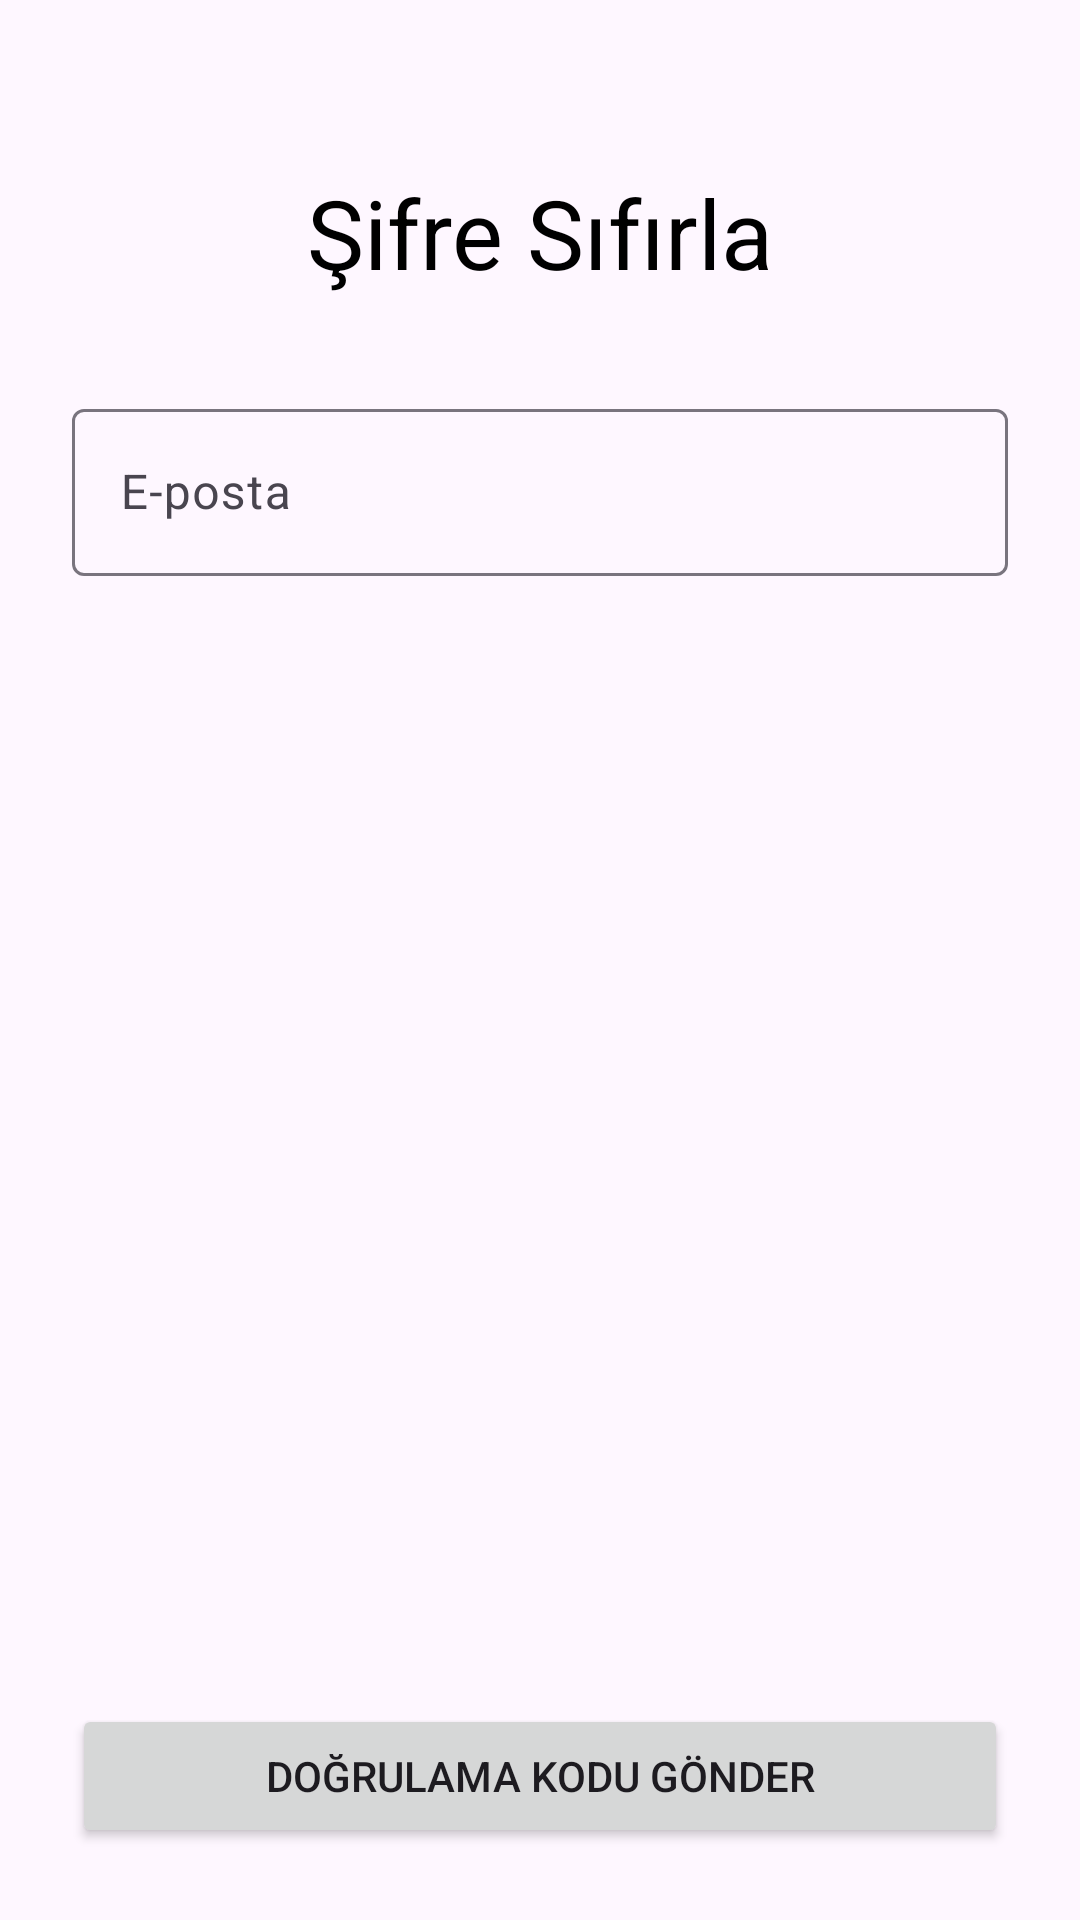

Here is an Android app screen rendered from its layout file. Give the layout XML and the strings, colors and styles it references.
<!-- AndroidManifest.xml: application theme Theme.HomemateMatching -->
<!-- res/layout/activity_reset_password.xml -->
<?xml version="1.0" encoding="utf-8"?>
<ScrollView xmlns:android="http://schemas.android.com/apk/res/android"
    xmlns:app="http://schemas.android.com/apk/res-auto"
    xmlns:tools="http://schemas.android.com/tools"
    android:layout_width="match_parent"
    android:layout_height="match_parent"
    android:fillViewport="true"
    tools:context=".ui.auth.resetpassword.ResetPasswordActivity">

    <androidx.constraintlayout.widget.ConstraintLayout
        android:layout_width="match_parent"
        android:layout_height="wrap_content"
        android:padding="24dp">

        <TextView
            android:id="@+id/textView"
            android:layout_width="wrap_content"
            android:layout_height="wrap_content"
            android:layout_marginTop="32dp"
            android:text="Şifre Sıfırla"
            android:textColor="@android:color/black"
            android:textSize="32sp"
            app:layout_constraintEnd_toEndOf="parent"
            app:layout_constraintStart_toStartOf="parent"
            app:layout_constraintTop_toTopOf="parent" />

        <com.google.android.material.textfield.TextInputLayout
            android:id="@+id/textInputLayoutEmail"
            android:layout_width="0dp"
            android:layout_height="wrap_content"
            android:layout_marginTop="32dp"
            android:hint="E-posta"
            app:layout_constraintEnd_toEndOf="parent"
            app:layout_constraintStart_toStartOf="parent"
            app:layout_constraintTop_toBottomOf="@+id/textView">

            <com.google.android.material.textfield.TextInputEditText
                android:id="@+id/textInputEditTextEmail"
                android:layout_width="match_parent"
                android:layout_height="wrap_content"
                android:inputType="textEmailAddress" />

        </com.google.android.material.textfield.TextInputLayout>

        <Button
            app:layout_constraintVertical_bias="1"
            android:id="@+id/buttonResetPassword"
            android:layout_width="0dp"
            android:layout_height="wrap_content"
            android:text="@string/send_verification_email"
            app:layout_constraintBottom_toBottomOf="parent"
            app:layout_constraintEnd_toEndOf="parent"
            app:layout_constraintStart_toStartOf="parent"
            app:layout_constraintTop_toBottomOf="@+id/textInputLayoutEmail" />

        <com.google.android.material.progressindicator.CircularProgressIndicator
            android:id="@+id/progressBar"
            android:layout_width="wrap_content"
            android:layout_height="wrap_content"
            android:indeterminate="true"
            android:visibility="gone"
            app:indicatorSize="16dp"
            app:layout_constraintBottom_toBottomOf="@+id/buttonResetPassword"
            app:layout_constraintEnd_toEndOf="@+id/buttonResetPassword"
            app:layout_constraintStart_toStartOf="@+id/buttonResetPassword"
            app:layout_constraintTop_toTopOf="@+id/buttonResetPassword"
            app:trackThickness="2dp" />

    </androidx.constraintlayout.widget.ConstraintLayout>
</ScrollView>
<!-- resources referenced by this layout -->
<resources>
  <string name="send_verification_email">Doğrulama Kodu Gönder</string>
  <style name="Theme.HomemateMatching" parent="Base.Theme.HomemateMatching" />
  <style name="Base.Theme.HomemateMatching" parent="Theme.Material3.DayNight.NoActionBar">
          
          
          <item name="actionBarSize">56dp</item>
      </style>
</resources>
